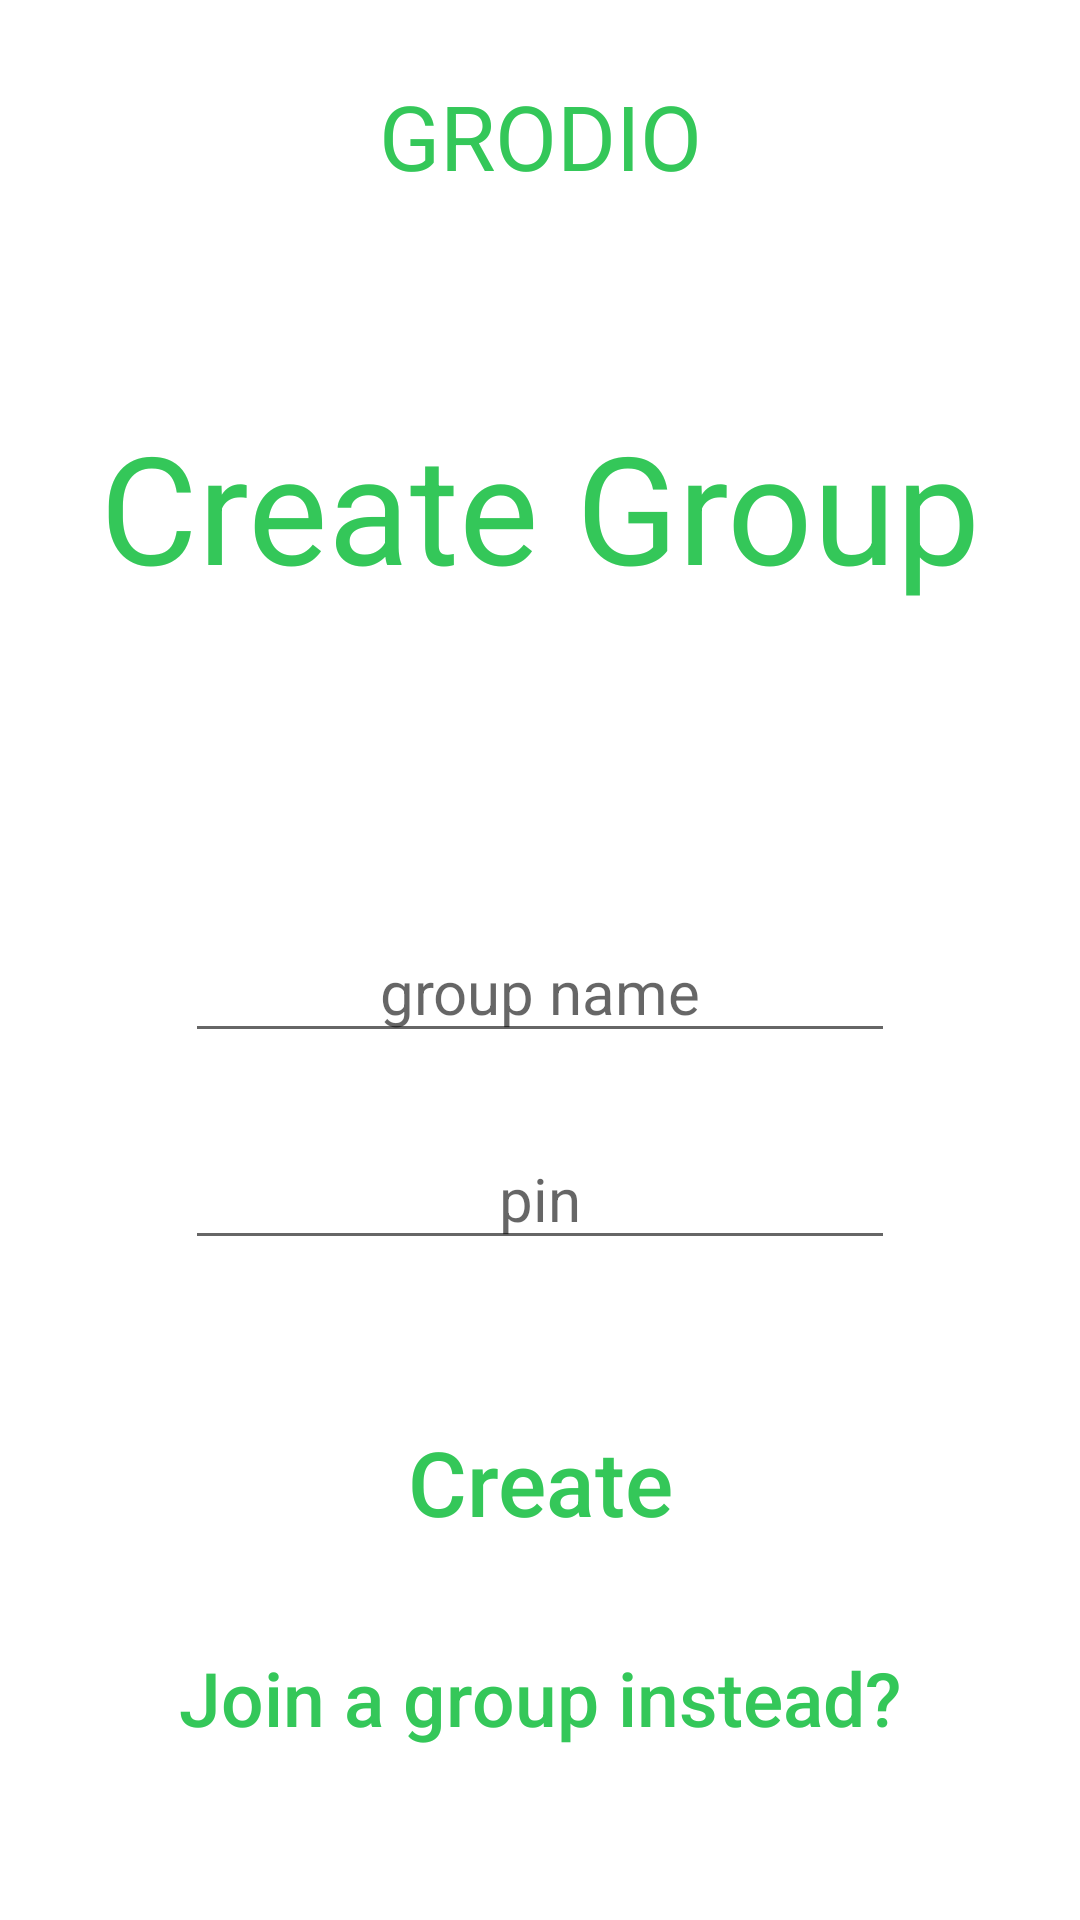

Android layout source for this screen:
<!-- AndroidManifest.xml: activity theme Theme.Grodio.NoActionBar -->
<!-- res/layout/activity_create_group.xml -->
<?xml version="1.0" encoding="utf-8"?>
<androidx.coordinatorlayout.widget.CoordinatorLayout xmlns:android="http://schemas.android.com/apk/res/android"
    xmlns:app="http://schemas.android.com/apk/res-auto"
    xmlns:tools="http://schemas.android.com/tools"
    android:layout_width="match_parent"
    android:layout_height="match_parent"
    tools:context=".CreateGroupActivity"
    android:clickable="true"
    android:focusableInTouchMode="true">

    <androidx.constraintlayout.widget.ConstraintLayout
        android:layout_width="match_parent"
        android:layout_height="match_parent">

    <TextView
        android:id="@+id/AppNameTextView"
        android:layout_width="wrap_content"
        android:layout_height="wrap_content"
        android:layout_marginTop="25dp"
        android:ems="10"
        android:text="@string/app_name_capital"
        android:textAlignment="center"
        android:textAppearance="@style/TextAppearance.AppCompat.Medium"
        android:textColor="?colorPrimary"
        android:textSize="30sp"
        app:layout_constraintEnd_toEndOf="parent"
        app:layout_constraintStart_toStartOf="parent"
        app:layout_constraintTop_toTopOf="parent" />

    <TextView
        android:id="@+id/CreateGroupTextView"
        android:layout_width="wrap_content"
        android:layout_height="wrap_content"
        android:layout_marginTop="70dp"
        android:text="Create Group"
        android:textColor="?colorPrimary"
        android:textSize="50sp"
        app:layout_constraintEnd_toEndOf="parent"
        app:layout_constraintStart_toStartOf="parent"
        app:layout_constraintTop_toBottomOf="@+id/AppNameTextView" />


    <TextView
        android:id="@+id/statusTextView"
        android:layout_width="wrap_content"
        android:layout_height="wrap_content"
        android:layout_marginLeft="50dp"
        android:layout_marginRight="50dp"
        android:layout_marginTop="50dp"
        android:height="30sp"
        android:textColor="@color/red"
        android:textSize="17sp"
        android:autoSizeTextType="uniform"
        app:layout_constraintEnd_toEndOf="parent"
        app:layout_constraintStart_toStartOf="parent"
        app:layout_constraintTop_toBottomOf="@+id/CreateGroupTextView" />

    <EditText
        android:id="@+id/groupNameEditText"
        android:layout_width="wrap_content"
        android:layout_height="wrap_content"
        android:layout_marginLeft="100dp"
        android:layout_marginRight="100dp"
        android:layout_marginTop="25dp"
        android:ems="10"
        android:hint="group name"
        android:inputType="text"
        android:textAlignment="center"
        android:textColor="?colorSecondary"
        android:textSize="20sp"
        android:maxLength="16"
        app:layout_constraintEnd_toEndOf="parent"
        app:layout_constraintStart_toStartOf="parent"
        app:layout_constraintTop_toBottomOf="@+id/statusTextView" />

    <EditText
        android:id="@+id/groupPinEditText"
        android:layout_width="wrap_content"
        android:layout_height="wrap_content"
        android:layout_marginLeft="100dp"
        android:layout_marginRight="100dp"
        android:layout_marginTop="25dp"
        android:ems="10"
        android:hint="pin"
        android:inputType="number"
        android:textAlignment="center"
        android:textColor="?colorSecondary"
        android:textSize="20sp"
        android:maxLength="4"
        app:layout_constraintEnd_toEndOf="parent"
        app:layout_constraintStart_toStartOf="parent"
        app:layout_constraintTop_toBottomOf="@+id/groupNameEditText" />

    <Button
        android:id="@+id/createbutton"
        android:layout_width="wrap_content"
        android:layout_height="wrap_content"
        android:layout_marginTop="50dp"
        android:text="Create"
        android:textAllCaps="false"
        android:textSize="30sp"
        android:textColor="?colorPrimary"
        android:background="@android:color/transparent"
        app:layout_constraintEnd_toEndOf="parent"
        app:layout_constraintStart_toStartOf="parent"
        app:layout_constraintTop_toBottomOf="@+id/groupPinEditText" />

    <Button
        android:id="@+id/joinGroupbutton"
        android:layout_width="wrap_content"
        android:layout_height="wrap_content"
        android:layout_marginBottom="50dp"
        android:text="Join a group instead?"
        android:textColor="?colorPrimary"
        android:background="@android:color/transparent"
        android:textAllCaps="false"
        android:textSize="25sp"
        app:layout_constraintBottom_toBottomOf="parent"
        app:layout_constraintEnd_toEndOf="parent"
        app:layout_constraintStart_toStartOf="parent" />

    </androidx.constraintlayout.widget.ConstraintLayout>

</androidx.coordinatorlayout.widget.CoordinatorLayout>
<!-- resources referenced by this layout -->
<resources>
  <color name="red">#ff3a30</color>
  <string name="app_name_capital">GRODIO</string>
  <style name="Theme.Grodio.NoActionBar">
          <item name="windowActionBar">false</item>
          <item name="windowNoTitle">true</item>
  
      </style>
</resources>
